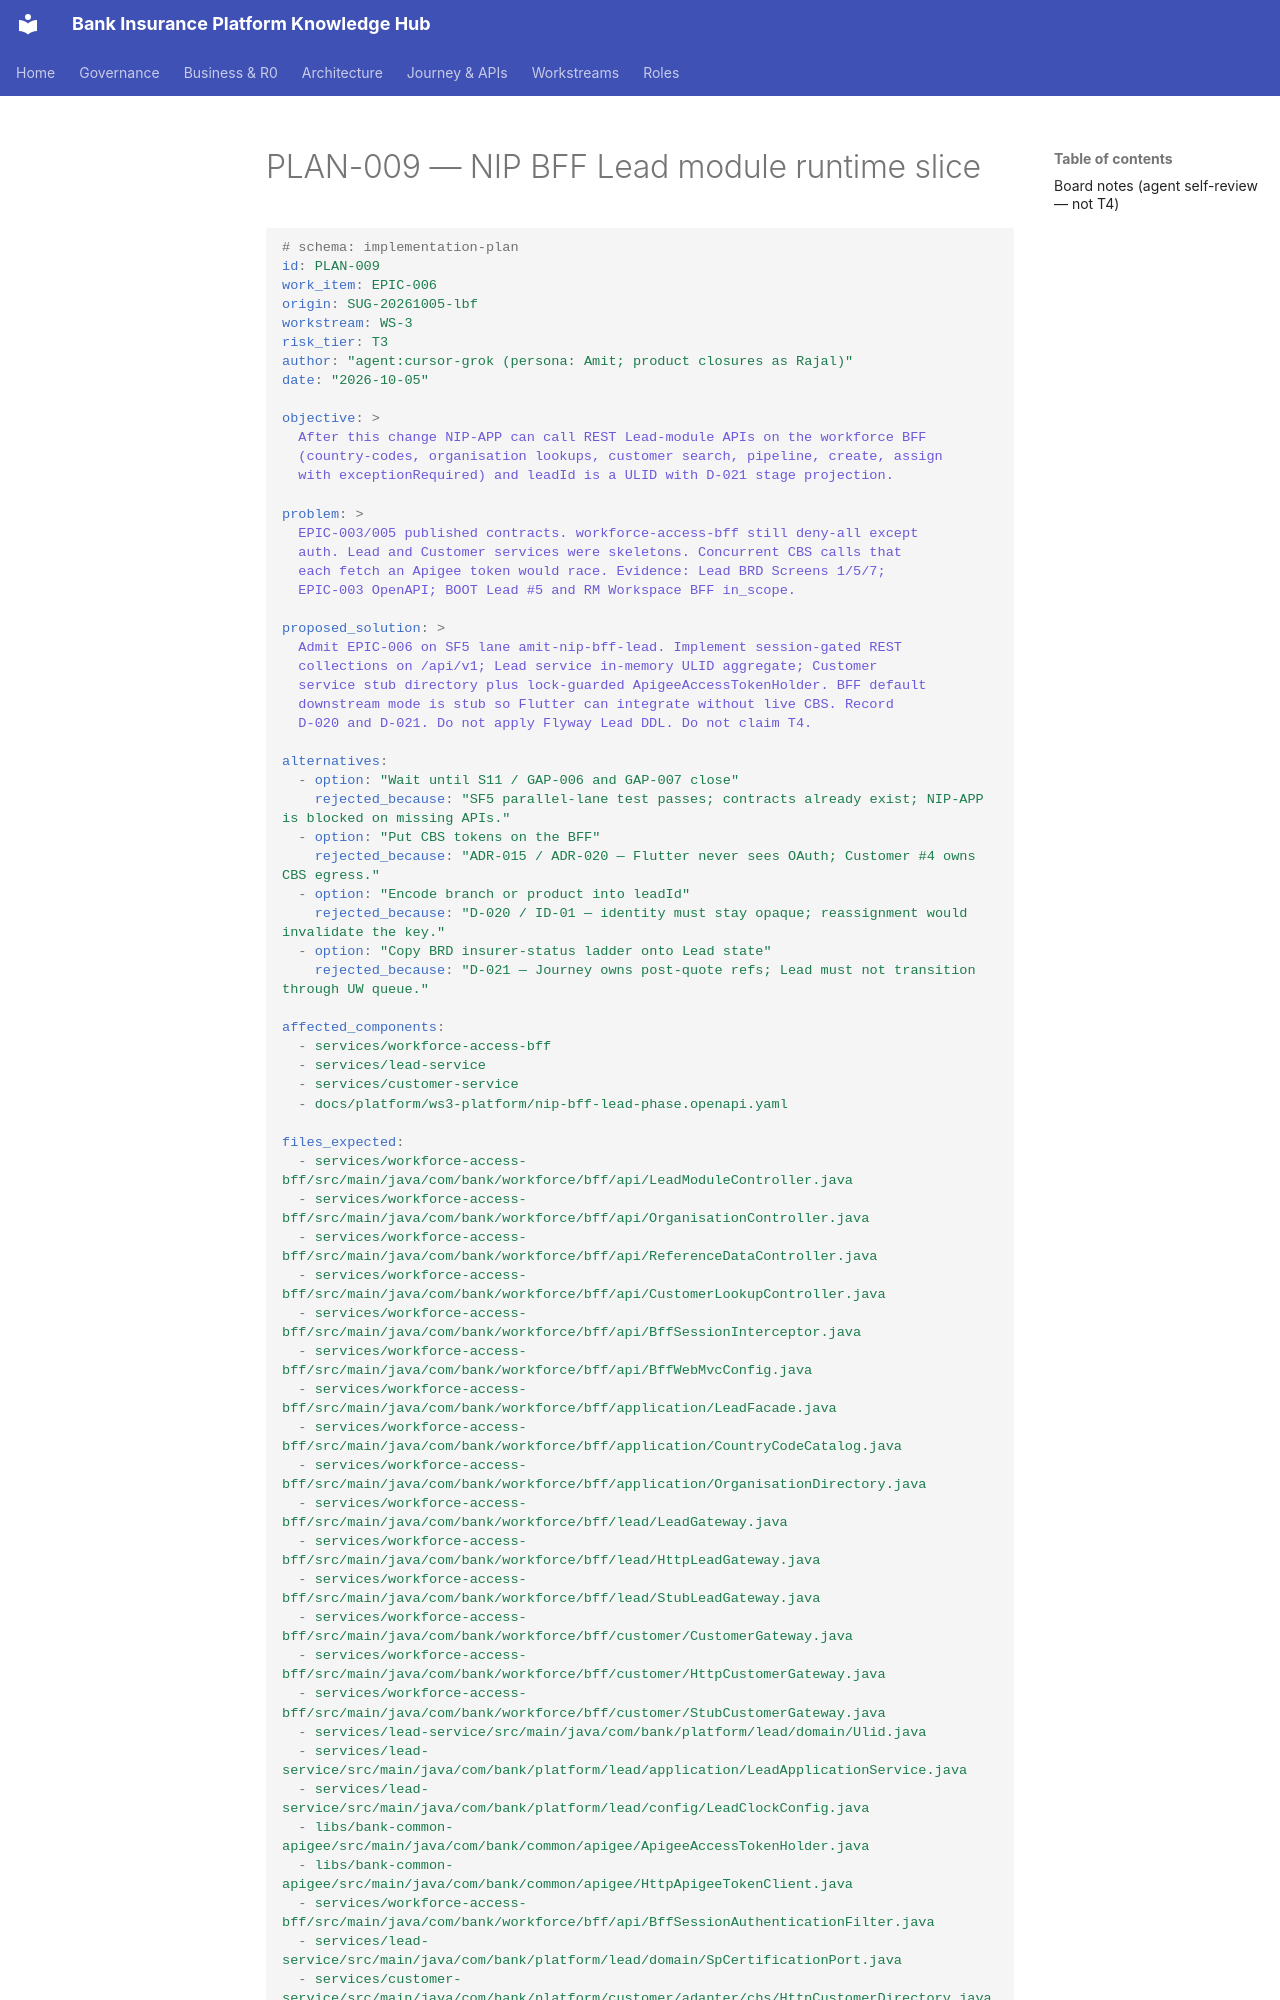

repository: Mahesh38/bank-insurance-platform · page: governance/plans/PLAN-009-nip-bff-lead-module-runtime/index.html · generator: mkdocs

# PLAN-009 — NIP BFF Lead module runtime slice

```yaml
# schema: implementation-plan
id: PLAN-009
work_item: EPIC-006
origin: SUG-20261005-lbf
workstream: WS-3
risk_tier: T3
author: "agent:cursor-grok (persona: Amit; product closures as Rajal)"
date: "2026-10-05"

objective: >
  After this change NIP-APP can call REST Lead-module APIs on the workforce BFF
  (country-codes, organisation lookups, customer search, pipeline, create, assign
  with exceptionRequired) and leadId is a ULID with D-021 stage projection.

problem: >
  EPIC-003/005 published contracts. workforce-access-bff still deny-all except
  auth. Lead and Customer services were skeletons. Concurrent CBS calls that
  each fetch an Apigee token would race. Evidence: Lead BRD Screens 1/5/7;
  EPIC-003 OpenAPI; BOOT Lead #5 and RM Workspace BFF in_scope.

proposed_solution: >
  Admit EPIC-006 on SF5 lane amit-nip-bff-lead. Implement session-gated REST
  collections on /api/v1; Lead service in-memory ULID aggregate; Customer
  service stub directory plus lock-guarded ApigeeAccessTokenHolder. BFF default
  downstream mode is stub so Flutter can integrate without live CBS. Record
  D-020 and D-021. Do not apply Flyway Lead DDL. Do not claim T4.

alternatives:
  - option: "Wait until S11 / GAP-006 and GAP-007 close"
    rejected_because: "SF5 parallel-lane test passes; contracts already exist; NIP-APP is blocked on missing APIs."
  - option: "Put CBS tokens on the BFF"
    rejected_because: "ADR-015 / ADR-020 — Flutter never sees OAuth; Customer #4 owns CBS egress."
  - option: "Encode branch or product into leadId"
    rejected_because: "D-020 / ID-01 — identity must stay opaque; reassignment would invalidate the key."
  - option: "Copy BRD insurer-status ladder onto Lead state"
    rejected_because: "D-021 — Journey owns post-quote refs; Lead must not transition through UW queue."

affected_components:
  - services/workforce-access-bff
  - services/lead-service
  - services/customer-service
  - docs/platform/ws3-platform/nip-bff-lead-phase.openapi.yaml
